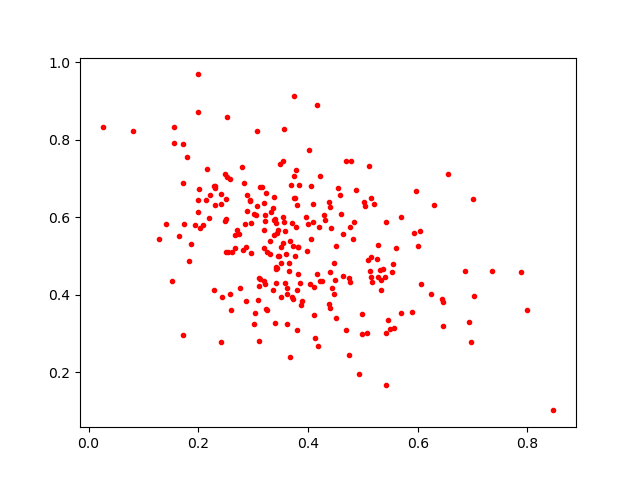

The data file committed next to this chart (first rows):
0.30324987, 0.35308135
0.4383, 0.6392
0.5964, 0.6679
0.5333, 0.4365
0.7355, 0.4602
0.2413, 0.6596
0.3705, 0.3927
0.1716, 0.7897
0.1994, 0.8704
0.3555, 0.5885
0.4988, 0.3511
0.3685, 0.6837
0.311, 0.4424
0.4298, 0.605
0.4157, 0.4536
0.5155, 0.4968
0.5404, 0.4454
0.02546, 0.8329
0.4408, 0.4575
0.2086, 0.5802
0.3019, 0.3252
0.366, 0.4611
0.3052, 0.6047
0.3384, 0.5536
0.3671, 0.2377
0.4866, 0.6707
0.3098, 0.4221
0.3126, 0.6788
0.1946, 0.5798
0.646, 0.3188
0.5136, 0.4598
0.2673, 0.5205
0.1731, 0.5809
0.5538, 0.4583
0.5421, 0.1659
0.3311, 0.5393
0.7889, 0.4583
0.3771, 0.6488
0.5702, 0.3534
0.3783, 0.5735
0.3542, 0.7438
0.3107, 0.281
0.461, 0.6072
0.5417, 0.5864
0.1551, 0.7903
0.593, 0.5583
0.502, 0.6399
0.1793, 0.7561
0.1823, 0.4866
0.4112, 0.346
0.1714, 0.2951
0.3009, 0.6079
0.4761, 0.5737
0.3721, 0.3875
0.5494, 0.3103
0.2531, 0.7031
0.3405, 0.3274
0.3955, 0.5999
0.3796, 0.3093
0.3987, 0.5127
0.3248, 0.3606
... 190 more rows
